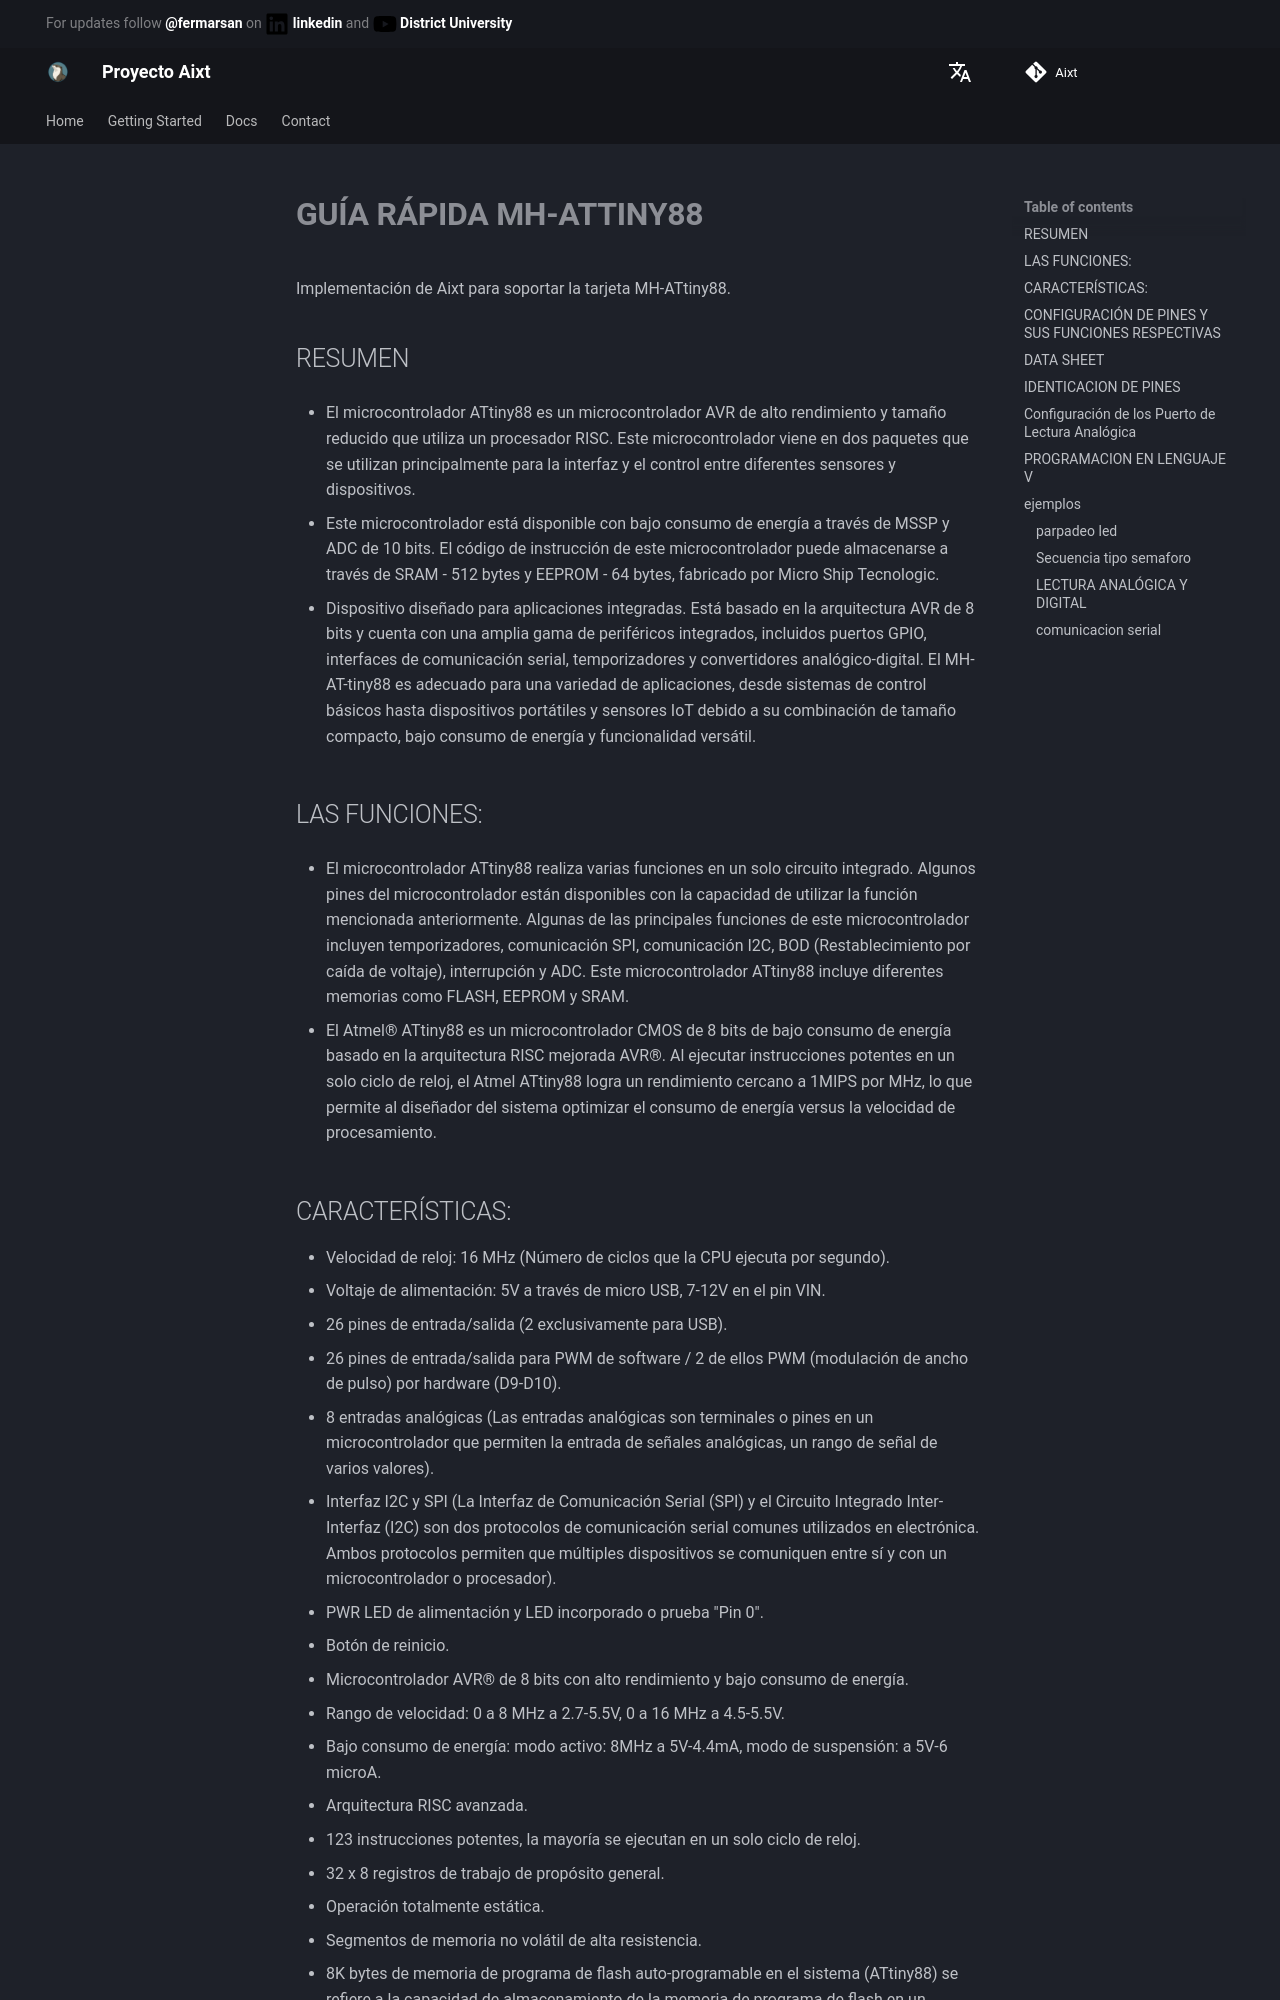

repository: ProyectoAixt/Proyect_aixt · page: ES/Atmel/MH-ATtiny88/quickref/index.html · generator: mkdocs

# **GUÍA RÁPIDA MH-ATTINY88**
Implementación de Aixt para soportar la tarjeta MH-ATtiny88.

## RESUMEN
* El microcontrolador ATtiny88 es un microcontrolador AVR de alto rendimiento y tamaño reducido que utiliza un procesador RISC. Este microcontrolador viene en dos paquetes que se utilizan principalmente para la interfaz y el control entre diferentes sensores y dispositivos.

* Este microcontrolador está disponible con bajo consumo de energía a través de MSSP y ADC de 10 bits. El código de instrucción de este microcontrolador puede almacenarse a través de SRAM - 512 bytes y EEPROM - 64 bytes, fabricado por Micro Ship Tecnologic.

* Dispositivo diseñado para aplicaciones integradas. Está basado en la arquitectura AVR de 8 bits y cuenta con una amplia gama de periféricos integrados, incluidos puertos GPIO, interfaces de comunicación serial, temporizadores y convertidores analógico-digital. El MH-AT-tiny88 es adecuado para una variedad de aplicaciones, desde sistemas de control básicos hasta dispositivos portátiles y sensores IoT debido a su combinación de tamaño compacto, bajo consumo de energía y funcionalidad versátil.

## LAS FUNCIONES:
* El microcontrolador ATtiny88 realiza varias funciones en un solo circuito integrado. Algunos pines del microcontrolador están disponibles con la capacidad de utilizar la función mencionada anteriormente. Algunas de las principales funciones de este microcontrolador incluyen temporizadores, comunicación SPI, comunicación I2C, BOD (Restablecimiento por caída de voltaje), interrupción y ADC. Este microcontrolador ATtiny88 incluye diferentes memorias como FLASH, EEPROM y SRAM.

* El Atmel® ATtiny88 es un microcontrolador CMOS de 8 bits de bajo consumo de energía basado en la arquitectura RISC mejorada AVR®. Al ejecutar instrucciones potentes en un solo ciclo de reloj, el Atmel ATtiny88 logra un rendimiento cercano a 1MIPS por MHz, lo que permite al diseñador del sistema optimizar el consumo de energía versus la velocidad de procesamiento.
